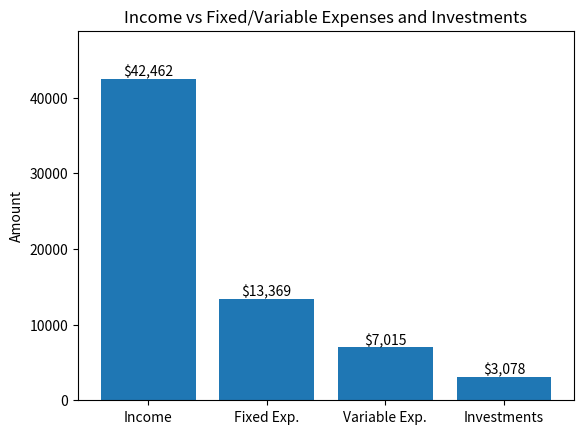
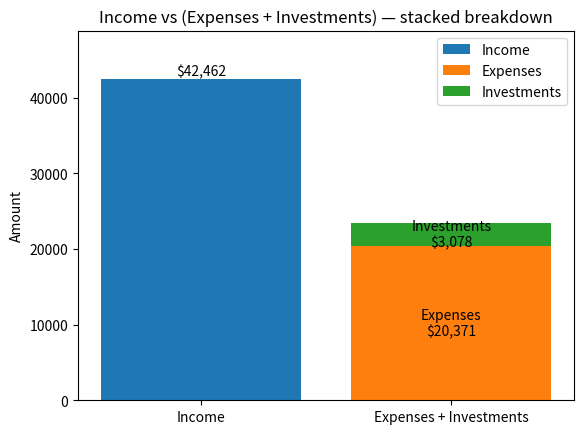
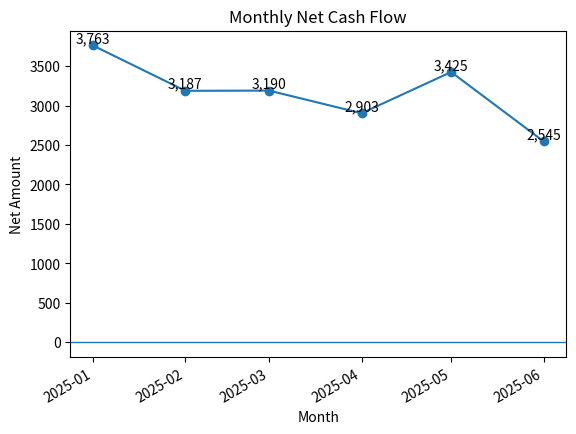

Write Python code to recreate these figures, in order. (Note: this script raises an exception after producing the figures.)
#!/usr/bin/env python3
"""
Cashflow analysis utilities (pure pandas + matplotlib).

- Generate sample data (optional)
- Plot & SAVE charts to a user-provided directory (PNG/PDF/SVG or any Matplotlib-supported format)
- No seaborn, one chart per figure, no custom colors

Columns expected in your DataFrame:
    Date (datetime-like or parseable by pandas)
    Flow Type (one of: income, expense, investment — case-insensitive, plural handled)
    Category (string)
    Amount (numeric; ideally income positive, expenses/investments negative)

Quick start (inside Python):
    import pandas as pd
    from cashflow_analysis import (
        generate_sample_finance_df, run_all_charts, SUGGESTED_CATEGORIES
    )

    df = generate_sample_finance_df(start="2025-01-01", months=6)
    run_all_charts(df, save_dir="charts_out", top_n=8, formats=("png","pdf"), dpi=150)

"""

from __future__ import annotations

import math
from dataclasses import dataclass
from typing import Iterable, List, Sequence, Tuple

import numpy as np
import pandas as pd
import matplotlib.pyplot as plt

from datetime import datetime
from dateutil.relativedelta import relativedelta


# ------------------------------
# Suggested category schema
# ------------------------------

SUGGESTED_CATEGORIES = {
    "Income": ["Salary","Bonus","Interest & Dividends","Refunds","Other Income"],
    "Expenses - Fixed": ["Rent/Mortgage","Utilities","Insurance","Phone & Internet","Childcare","Debt Payments","Subscriptions"],
    "Expenses - Variable": ["Groceries","Dining Out","Transportation","Fuel","Public Transit","Health & Fitness","Medical","Entertainment","Shopping","Education","Travel","Gifts/Donations","Home","Pets","Taxes","Fees","Misc"],
    "Investments / Savings": ["401k","IRA","Brokerage","HSA","529","Emergency Fund","High-Yield Savings","Crypto"],
}


# ------------------------------
# Helpers
# ------------------------------

def _normalize_flows(df: pd.DataFrame, flow_col: str = "Flow Type") -> pd.Series:
    s = df[flow_col].astype(str).str.lower().str.strip()
    return s.replace({
        "expenses":"expense",
        "investments":"investment",
        "incomes":"income"
    })


def _ensure_month(df: pd.DataFrame, date_col: str = "Date") -> pd.Series:
    d = pd.to_datetime(df[date_col], errors="coerce")
    return d.dt.to_period("M").dt.to_timestamp()


def _mag(x: float) -> float:
    return float(abs(x))


def _save(fig: plt.Figure, save_dir: str, base: str, formats: Sequence[str] = ("png",), dpi: int = 150) -> List[str]:
    """
    Save a Matplotlib Figure to multiple formats in save_dir.
    Returns the list of saved file paths.
    """
    from pathlib import Path
    outdir = Path(save_dir)
    outdir.mkdir(parents=True, exist_ok=True)

    paths = []
    for ext in formats:
        fpath = outdir / f"{base}.{ext.lstrip('.')}"
        kwargs = {"bbox_inches": "tight"}
        if ext.lower() in ("png", "jpg", "jpeg", "webp", "tif", "tiff"):
            kwargs["dpi"] = dpi
            kwargs["facecolor"] = "white"
        fig.savefig(str(fpath), **kwargs)
        paths.append(str(fpath))
    plt.close(fig)
    return paths


# ------------------------------
# Sample data generator
# ------------------------------

def generate_sample_finance_df(start: str = "2025-01-01", months: int = 8, seed: int = 42) -> pd.DataFrame:
    """
    Create a realistic sample transactions DataFrame with columns:
      - Date (datetime)
      - Flow Type  ('income', 'expense', 'investment')
      - Category
      - Amount     (income > 0, expenses/investments < 0 preferred)
    """
    rng = np.random.default_rng(seed)
    start_dt = pd.to_datetime(start)
    end_dt = (start_dt + relativedelta(months=months)) - pd.Timedelta(days=1)
    dates = pd.date_range(start_dt, end_dt, freq="D")

    income_cats = ["Salary", "Bonus", "Interest & Dividends", "Refunds", "Other Income"]
    expense_fixed = ["Rent/Mortgage", "Utilities", "Insurance", "Phone & Internet", "Subscriptions"]
    expense_var = ["Groceries", "Dining Out", "Transportation", "Fuel", "Health & Fitness",
                   "Medical", "Entertainment", "Shopping", "Education", "Travel",
                   "Gifts/Donations", "Home", "Pets", "Taxes", "Fees", "Misc"]
    invest_cats = ["401k", "IRA", "Brokerage", "HSA", "Emergency Fund", "High-Yield Savings", "529"]

    rows = []

    # Income: 2 paychecks / month + occasional extras
    for month_start in pd.date_range(start_dt, end_dt, freq="MS"):
        for _ in range(2):
            pay_date = month_start + pd.Timedelta(days=int(rng.integers(1, 28)))
            rows.append({"Date": pay_date, "Flow Type": "income", "Category": "Salary",
                         "Amount": float(rng.normal(3500, 200))})
        if rng.random() < 0.25:
            bonus_date = month_start + pd.Timedelta(days=int(rng.integers(1, 28)))
            rows.append({"Date": bonus_date, "Flow Type": "income", "Category": rng.choice(income_cats[1:]),
                         "Amount": float(rng.normal(800, 150))})

    # Fixed expenses: monthly
    for month_start in pd.date_range(start_dt, end_dt, freq="MS"):
        rows.append({"Date": month_start + pd.Timedelta(days=1), "Flow Type": "expense",
                     "Category": "Rent/Mortgage", "Amount": float(-rng.normal(1800, 50))})
        for cat in ["Utilities", "Phone & Internet", "Insurance", "Subscriptions"]:
            if rng.random() < 0.9:
                rows.append({"Date": month_start + pd.Timedelta(days=int(rng.integers(5, 20))),
                             "Flow Type": "expense", "Category": cat,
                             "Amount": float(-rng.normal({"Utilities":180,"Phone & Internet":80,"Insurance":160,"Subscriptions":40}[cat], 15))})

    # Variable expenses: frequent
    for d in dates:
        if d.weekday() in (4, 5, 6) and rng.random() < 0.5:  # groceries
            rows.append({"Date": d, "Flow Type": "expense", "Category": "Groceries",
                         "Amount": float(-rng.normal(70, 20))})
        if rng.random() < 0.25:  # dining
            rows.append({"Date": d, "Flow Type": "expense", "Category": "Dining Out",
                         "Amount": float(-rng.normal(25, 12))})
        for cat, p, mean in [
            ("Transportation", 0.10, 18),
            ("Fuel",           0.08, 45),
            ("Health & Fitness", 0.03, 40),
            ("Entertainment",  0.05, 22),
            ("Shopping",       0.04, 55),
            ("Medical",        0.01, 120),
            ("Education",      0.01, 150),
            ("Travel",         0.005, 220),
            ("Gifts/Donations",0.01, 60),
            ("Home",           0.01, 80),
            ("Pets",           0.01, 35),
            ("Taxes",          0.005, 400),
            ("Fees",           0.02, 8),
            ("Misc",           0.03, 15),
        ]:
            if rng.random() < p:
                rows.append({"Date": d, "Flow Type": "expense", "Category": cat,
                             "Amount": float(-abs(rng.normal(mean, mean*0.4)))})

    # Investments: weekly-ish
    for d in dates[::7]:
        if rng.random() < 0.9:
            rows.append({"Date": d, "Flow Type": "investment", "Category": rng.choice(invest_cats),
                         "Amount": float(-rng.normal(150, 40))})

    df = pd.DataFrame(rows).sort_values("Date").reset_index(drop=True)
    df["Amount"] = df["Amount"].round(2)
    return df


# ------------------------------
# Plotting primitives (each returns saved file paths)
# ------------------------------

def plot_income_vs_expenses_investments(df: pd.DataFrame,
                                        save_dir: str,
                                        base_filename: str = "income_vs_outflows_stacked",
                                        amount_col: str = "Amount",
                                        flow_col: str = "Flow Type",
                                        formats: Sequence[str] = ("png","pdf","svg"),
                                        dpi: int = 150) -> List[str]:
    """One figure: two x positions; second bar stacked: expenses + investments."""
    flow = _normalize_flows(df, flow_col)
    amt = df[amount_col].astype(float)

    income_sum = amt[flow.eq("income")].sum()
    if income_sum <= 0:
        income_sum = df.loc[flow.eq("income"), amount_col].abs().sum()

    exp_signed = amt[flow.eq("expense")].sum()
    inv_signed = amt[flow.eq("investment")].sum()

    exp_mag = -exp_signed if exp_signed < 0 else df.loc[flow.eq("expense"), amount_col].abs().sum()
    inv_mag = -inv_signed if inv_signed < 0 else df.loc[flow.eq("investment"), amount_col].abs().sum()

    fig, ax = plt.subplots()
    x_income, x_out = 0, 1

    ax.bar([x_income], [income_sum], label="Income")
    ax.bar([x_out], [exp_mag], label="Expenses")
    ax.bar([x_out], [inv_mag], bottom=[exp_mag], label="Investments")

    ax.set_xticks([x_income, x_out])
    ax.set_xticklabels(["Income", "Expenses + Investments"])
    ax.set_ylabel("Amount")
    ax.set_title("Income vs (Expenses + Investments) — stacked breakdown")
    ax.legend(loc="best")

    ax.text(x_income, income_sum, f"${income_sum:,.0f}", ha="center", va="bottom")
    if exp_mag > 0:
        ax.text(x_out, exp_mag/2, f"Expenses\n${exp_mag:,.0f}", ha="center", va="center")
    if inv_mag > 0:
        ax.text(x_out, exp_mag + inv_mag/2, f"Investments\n${inv_mag:,.0f}", ha="center", va="center")

    ymax = max(income_sum, exp_mag + inv_mag) * 1.15 if (income_sum and (exp_mag + inv_mag)) else None
    if ymax:
        ax.set_ylim(0, ymax)

    return _save(fig, save_dir, base_filename, formats=formats, dpi=dpi)


def plot_monthly_net_cashflow(df: pd.DataFrame,
                              save_dir: str,
                              base_filename: str = "monthly_net_cashflow",
                              date_col: str = "Date",
                              amount_col: str = "Amount",
                              formats: Sequence[str] = ("png","pdf","svg"),
                              dpi: int = 150) -> List[str]:
    month = _ensure_month(df, date_col)
    monthly = df.assign(_month=month).groupby("_month")[amount_col].sum()

    fig, ax = plt.subplots()
    ax.plot(monthly.index, monthly.values, marker="o")
    ax.axhline(0, linewidth=1)
    ax.set_title("Monthly Net Cash Flow")
    ax.set_xlabel("Month")
    ax.set_ylabel("Net Amount")
    for x, y in zip(monthly.index, monthly.values):
        ax.text(x, y, f"{y:,.0f}", ha="center", va="bottom")
    fig.autofmt_xdate()

    return _save(fig, save_dir, base_filename, formats=formats, dpi=dpi)


def plot_monthly_outflows_by_category(df: pd.DataFrame,
                                      save_dir: str,
                                      base_filename: str = "monthly_outflows_by_category_topN",
                                      date_col: str = "Date",
                                      amount_col: str = "Amount",
                                      flow_col: str = "Flow Type",
                                      category_col: str = "Category",
                                      top_n: int = 8,
                                      formats: Sequence[str] = ("png","pdf","svg"),
                                      dpi: int = 150) -> List[str]:
    flow = _normalize_flows(df, flow_col)
    month = _ensure_month(df, date_col)

    out = df.loc[flow.isin(["expense","investment"])].copy()
    out["_month"] = month.loc[out.index]
    out["_mag"] = out[amount_col].apply(_mag)

    pivot = out.pivot_table(index="_month", columns=category_col, values="_mag", aggfunc="sum").fillna(0)

    totals = pivot.sum().sort_values(ascending=False)
    top_cols = totals.head(top_n).index
    top_pivot = pivot[top_cols].copy()
    if len(totals) > top_n:
        top_pivot["Other"] = pivot.drop(columns=top_cols).sum(axis=1)

    fig, ax = plt.subplots()
    top_pivot.plot(kind="bar", stacked=True, ax=ax)
    ax.set_title(f"Monthly Outflows by Category (Top {top_n})")
    ax.set_xlabel("Month")
    ax.set_ylabel("Amount")
    fig.autofmt_xdate()
    ax.legend(loc="best")

    return _save(fig, save_dir, base_filename, formats=formats, dpi=dpi)


def plot_pareto_outflows(df: pd.DataFrame,
                         save_dir: str,
                         base_filename: str = "pareto_outflows_by_category",
                         amount_col: str = "Amount",
                         flow_col: str = "Flow Type",
                         category_col: str = "Category",
                         formats: Sequence[str] = ("png","pdf","svg"),
                         dpi: int = 150) -> List[str]:
    flow = _normalize_flows(df, flow_col)
    out = df.loc[flow.isin(["expense","investment"])].copy()
    out["_mag"] = out[amount_col].apply(_mag)

    by_cat = out.groupby(category_col)["_mag"].sum().sort_values(ascending=False)
    cum_pct = by_cat.cumsum() / by_cat.sum() * 100.0

    fig, ax1 = plt.subplots()
    ax1.bar(by_cat.index, by_cat.values)
    ax1.set_ylabel("Amount")
    ax1.set_title("Pareto of Outflows by Category")
    ax1.set_xticklabels(by_cat.index, rotation=45, ha="right")

    ax2 = ax1.twinx()
    ax2.plot(by_cat.index, cum_pct.values, marker="o")
    ax2.set_ylabel("Cumulative %")
    ax2.axhline(80, linestyle="--", linewidth=1)

    fig.tight_layout()
    return _save(fig, save_dir, base_filename, formats=formats, dpi=dpi)


def plot_savings_rate(df: pd.DataFrame,
                      save_dir: str,
                      base_filename: str = "savings_rate_by_month",
                      date_col: str = "Date",
                      flow_col: str = "Flow Type",
                      amount_col: str = "Amount",
                      formats: Sequence[str] = ("png","pdf","svg"),
                      dpi: int = 150) -> List[str]:
    flow = _normalize_flows(df, flow_col)
    month = _ensure_month(df, date_col)
    d = df.assign(_month=month, _flow=flow)

    monthly_income = d.loc[d["_flow"].eq("income")].groupby("_month")[amount_col].sum()
    monthly_out = d.loc[d["_flow"].isin(["expense","investment"])].assign(_mag=lambda x: x[amount_col].abs()).groupby("_month")["_mag"].sum()

    sr = (monthly_income - monthly_out) / monthly_income.replace(0, np.nan)

    fig, ax = plt.subplots()
    ax.plot(sr.index, (sr * 100).values, marker="o")
    ax.set_title("Savings Rate by Month")
    ax.set_xlabel("Month")
    ax.set_ylabel("Savings Rate (%)")
    for x, y in zip(sr.index, (sr*100).values):
        if pd.notna(y):
            ax.text(x, y, f"{y:,.1f}%", ha="center", va="bottom")
    fig.autofmt_xdate()

    return _save(fig, save_dir, base_filename, formats=formats, dpi=dpi)



# ------------------------------
# Fixed vs Variable helpers
# ------------------------------

def get_fixed_categories() -> set:
    """Return a set of categories considered 'fixed' by default."""
    return set(SUGGESTED_CATEGORIES.get("Expenses - Fixed", []))

def split_expenses_fixed_variable(df: pd.DataFrame,
                                  flow_col: str = "Flow Type",
                                  category_col: str = "Category",
                                  amount_col: str = "Amount",
                                  fixed_categories: Iterable[str] | None = None) -> tuple[float, float]:
    """
    Return (fixed_total, variable_total) as positive magnitudes.
    Any 'expense' whose Category is NOT in fixed_categories is treated as variable.
    """
    flow = _normalize_flows(df, flow_col)
    fixed_set = set(fixed_categories) if fixed_categories is not None else get_fixed_categories()
    is_expense = flow.eq("expense")
    amounts = df.loc[is_expense, [category_col, amount_col]].copy()
    amounts["_mag"] = amounts[amount_col].abs()
    fixed_total = amounts.loc[amounts[category_col].isin(fixed_set), "_mag"].sum()
    variable_total = amounts.loc[~amounts[category_col].isin(fixed_set), "_mag"].sum()
    return float(fixed_total), float(variable_total)


def plot_income_vs_fixed_variable_investments(df: pd.DataFrame,
                                              save_dir: str,
                                              base_filename: str = "income_vs_fixed_variable_investments",
                                              amount_col: str = "Amount",
                                              flow_col: str = "Flow Type",
                                              category_col: str = "Category",
                                              fixed_categories: Iterable[str] | None = None,
                                              formats: Sequence[str] = ("png","pdf","svg"),
                                              dpi: int = 150) -> List[str]:
    """
    Histogram (bar chart) with four bars:
        Income | Fixed Expenses | Variable Expenses | Investments
    Uses positive magnitudes for outflow bars; Income from signed sum (fallback to |sum| if needed).
    """
    flow = _normalize_flows(df, flow_col)
    amt = df[amount_col].astype(float)

    # Income
    income_sum = amt[flow.eq("income")].sum()
    if income_sum <= 0:
        income_sum = df.loc[flow.eq("income"), amount_col].abs().sum()

    # Outflow components
    fixed_total, variable_total = split_expenses_fixed_variable(df,
                                                                flow_col=flow_col,
                                                                category_col=category_col,
                                                                amount_col=amount_col,
                                                                fixed_categories=fixed_categories)

    invest_signed = amt[flow.eq("investment")].sum()
    invest_total = -invest_signed if invest_signed < 0 else df.loc[flow.eq("investment"), amount_col].abs().sum()

    labels = ["Income", "Fixed Exp.", "Variable Exp.", "Investments"]
    values = [income_sum, fixed_total, variable_total, invest_total]

    fig, ax = plt.subplots()
    ax.bar(labels, values)  # default matplotlib colors
    ax.set_ylabel("Amount")
    ax.set_title("Income vs Fixed/Variable Expenses and Investments")

    for i, v in enumerate(values):
        ax.text(i, v, f"${v:,.0f}", ha="center", va="bottom")

    ax.set_ylim(0, max(values) * 1.15 if any(values) else 1.0)

    return _save(fig, save_dir, base_filename, formats=formats, dpi=dpi)


# ------------------------------
# Orchestrator
# ------------------------------

def run_all_charts(df: pd.DataFrame,
                   save_dir: str,
                   top_n: int = 8,
                   formats: Sequence[str] = ("png","pdf","svg"),
                   dpi: int = 150,
                   include_fixed_variable_chart: bool = True,
                   fixed_categories: Iterable[str] | None = None) -> List[str]:
    """
    Generate and SAVE all charts; returns a flat list of saved file paths.
    """
    paths = []
    if include_fixed_variable_chart:
        paths += plot_income_vs_fixed_variable_investments(df, save_dir, formats=formats, dpi=dpi, fixed_categories=fixed_categories)
    paths += plot_income_vs_expenses_investments(df, save_dir, formats=formats, dpi=dpi)
    paths += plot_monthly_net_cashflow(df, save_dir, formats=formats, dpi=dpi)
    paths += plot_monthly_outflows_by_category(df, save_dir, top_n=top_n, formats=formats, dpi=dpi)
    paths += plot_pareto_outflows(df, save_dir, formats=formats, dpi=dpi)
    paths += plot_savings_rate(df, save_dir, formats=formats, dpi=dpi)
    return paths


# ------------------------------
# CLI demo (optional)
# ------------------------------

if __name__ == "__main__":
    # Minimal demo: generate sample DF and write charts to ./charts_out
    df = generate_sample_finance_df(months=6, seed=7)
    out = run_all_charts(df, save_dir="charts_out", top_n=8, formats=("png","pdf"), dpi=150)
    print("Saved charts:")
    for p in out:
        print(" -", p)
